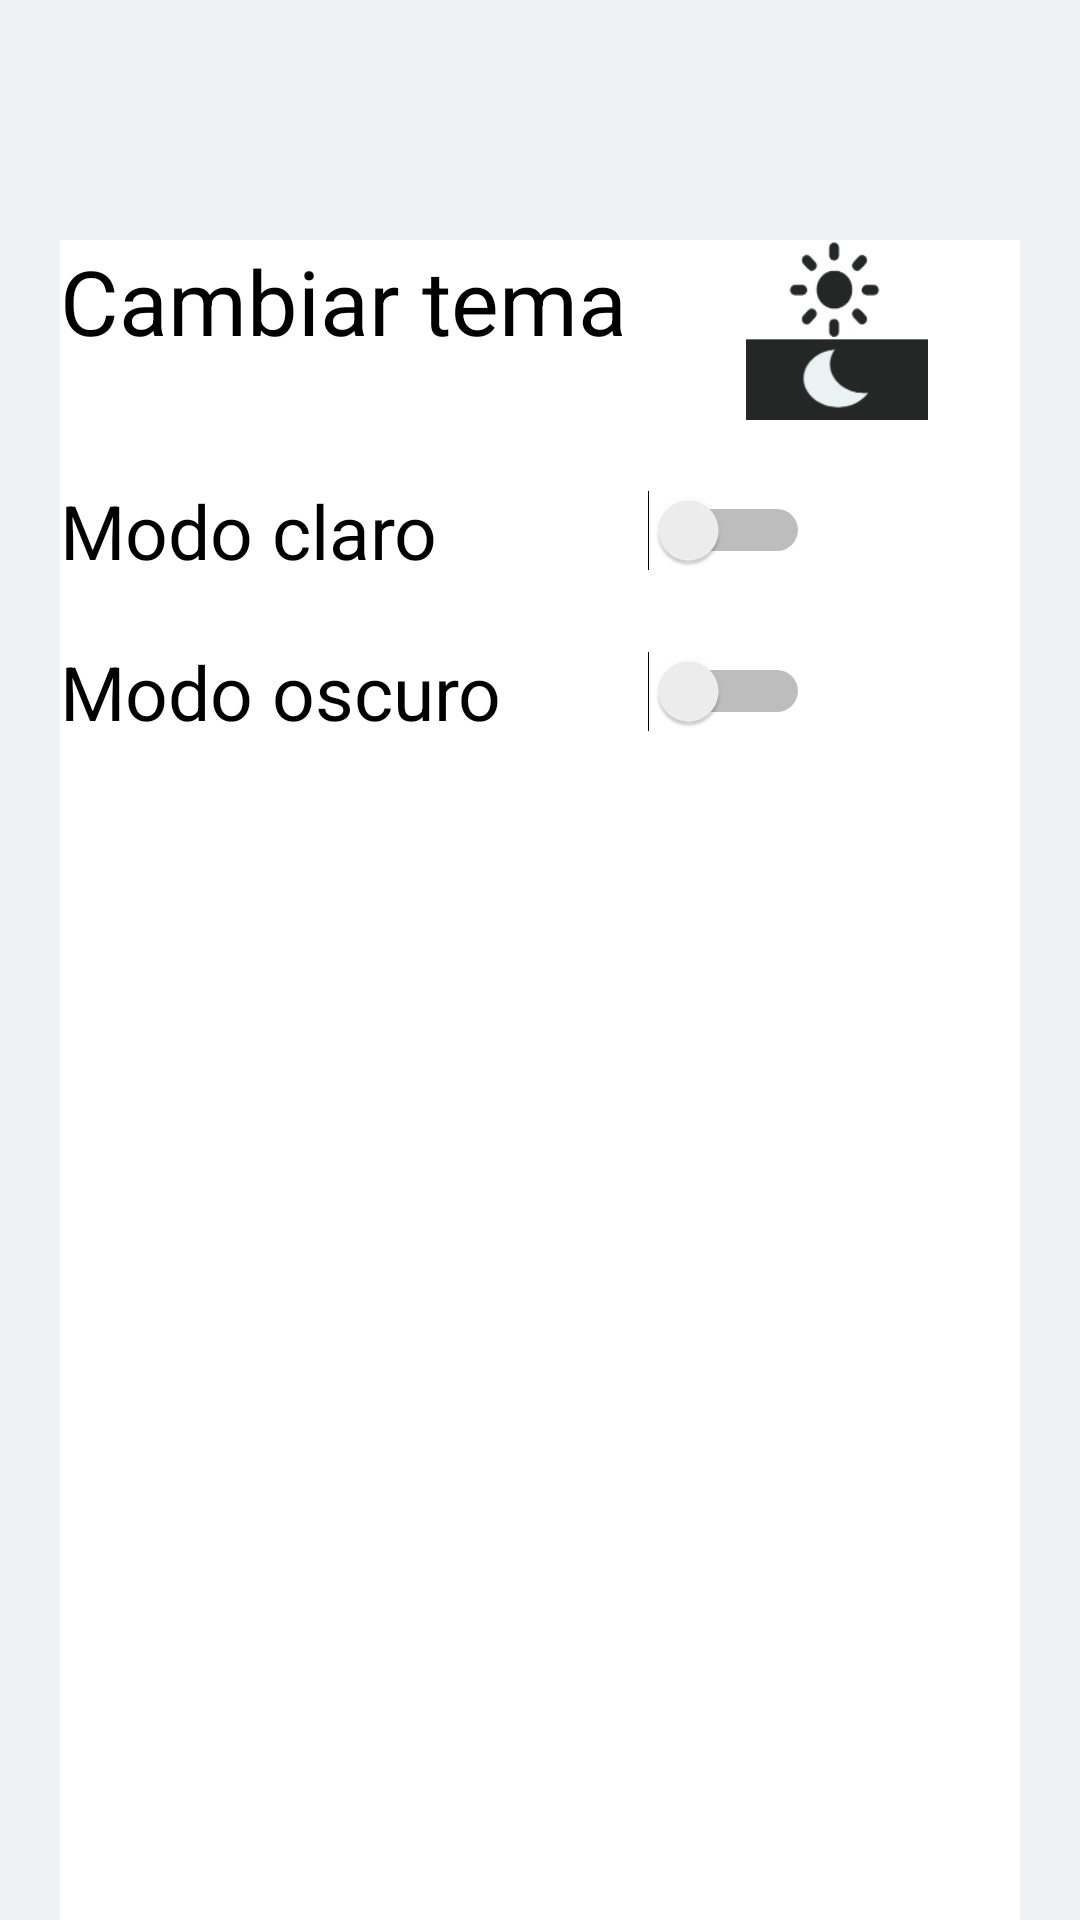

This screen was rendered from an Android layout file. Write that file and the resources it references.
<!-- AndroidManifest.xml: application theme Theme.MiPortfolio -->
<!-- res/layout/settingsmodo.xml -->
<?xml version="1.0" encoding="utf-8"?>
<LinearLayout xmlns:android="http://schemas.android.com/apk/res/android"
    android:layout_width="match_parent"
    xmlns:app="http://schemas.android.com/apk/res-auto"
    android:background="@color/fondoSettings"
    android:id="@+id/rootview"
    android:layout_height="match_parent">
    <LinearLayout
        android:orientation="vertical"
        android:layout_width="match_parent"
        android:layout_height="match_parent"
        android:background="@color/black"
        android:layout_marginRight="20dp"
        android:layout_marginLeft="20dp"
        android:layout_marginTop="80dp">

        <LinearLayout
            android:layout_width="match_parent"
            android:layout_height="wrap_content"
            android:background="@color/cardSettings"
            android:orientation="horizontal">
            <TextView

                android:layout_width="wrap_content"
                android:layout_height="60dp"
                android:textColor="@color/textoSettings"
                android:textSize="30dp"

                android:background="@color/cardSettings"
                android:text="@string/cambiar_tema"></TextView>
            <ImageView
                android:id="@+id/changewall"
                android:layout_marginLeft="20dp"
                android:layout_width="100dp"
                android:layout_height="60dp"
                android:src="@drawable/thememode"
></ImageView>


        </LinearLayout>


        <LinearLayout
            android:layout_width="match_parent"
            android:layout_height="match_parent"
            android:orientation="vertical"
            android:background="@color/cardSettings"
            >

            <Switch
                android:id="@+id/switch1"
                android:layout_width="250dp"
                android:layout_height="wrap_content"
                android:layout_marginTop="20dp"
                android:textColor="@color/textoSettings"
                android:textSize="25dp"
                android:text="@string/modo_claro" />
            <Switch
                android:id="@+id/switch2"
                android:layout_width="250dp"
                android:layout_height="wrap_content"
                android:textColor="@color/textoSettings"
                android:layout_marginTop="20dp"
                android:textSize="25dp"
                android:text="@string/modo_oscuro" />

        </LinearLayout>
    </LinearLayout>
</LinearLayout>
<!-- resources referenced by this layout -->
<resources>
  <color name="black">#FF000000</color>
  <color name="cardSettings">#2d3134</color>
  <color name="fondoSettings">#FF000000</color>
  <color name="textoSettings">#FFFFFFFF</color>
  <!-- drawable thememode: png bitmap (drawable, 4048 bytes) -->
  <string name="cambiar_tema">Cambiar tema</string>
  <string name="modo_claro">Modo claro</string>
  <string name="modo_oscuro">Modo oscuro</string>
  <style name="Theme.MiPortfolio" parent="Theme.MaterialComponents.DayNight.NoActionBar">
          
          <item name="colorPrimary">@color/purple_500</item>
          <item name="colorPrimaryVariant">@color/purple_700</item>
          <item name="colorOnPrimary">@color/white</item>
          
          <item name="colorSecondary">@color/teal_200</item>
          <item name="colorSecondaryVariant">@color/teal_700</item>
          <item name="colorOnSecondary">@color/black</item>
          
  
          <item name="android:statusBarColor">?attr/colorPrimaryVariant</item>
          <item name="windowActionBar">false</item>
          <item name="windowNoTitle">true</item>
          
      </style>
  <color name="purple_500">#FF6200EE</color>
  <color name="purple_700">#FF3700B3</color>
  <color name="white">#FFFFFFFF</color>
  <color name="teal_200">#FF03DAC5</color>
  <color name="teal_700">#FF018786</color>
</resources>
